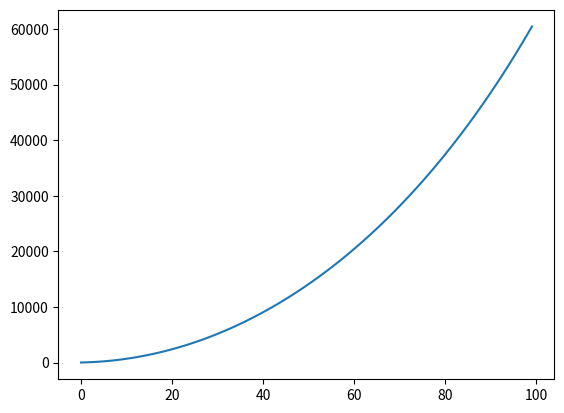

Recreate this plot in Python.
import math
import time
import json
import matplotlib.pyplot as plt

CONSTANTS = {
    "gravitationalAcceleration": 9.8,
    "coefficientOfDrag": 0.7,
    "initialVelocity": 0,
    "timestepSize": 1,
}

rocket_variables = {
    "currentAcceleration": 0,
    "currentVelocity": 0,
    "currentAltitude": 0,
    "currentMass": 100000,
    "currentMassFlowRate": 100,
}


def acceleration(
    mass_of_rocket,
    rocket_exhaust_speed,
    mass_of_fuel_used_this_timestep,
):
    term_1 = CONSTANTS["gravitationalAcceleration"]
    term_2 = (
        CONSTANTS["coefficientOfDrag"]
        * rocket_variables["currentVelocity"] ** 2
        / mass_of_rocket
    )
    term_3 = (
        rocket_exhaust_speed
        * mass_of_fuel_used_this_timestep
        / (mass_of_rocket * CONSTANTS["timestepSize"])
    )

    return term_1 + term_2 + term_3


def update_motion(acc):
    rocket_variables["currentAcceleration"] = acc
    rocket_variables["currentVelocity"] = (
        rocket_variables["currentVelocity"] + acc * CONSTANTS["timestepSize"]
    )
    rocket_variables["currentAltitude"] = (
        rocket_variables["currentAltitude"]
        + rocket_variables["currentVelocity"] * CONSTANTS["timestepSize"]
    )


if __name__ == "__main__":
    x = []
    y = []
    for i in range(100):
        x.append(i)
        acc = acceleration(
            rocket_variables["currentMass"],
            500,
            rocket_variables["currentMassFlowRate"],
        )
        rocket_variables["currentMass"] -= rocket_variables["currentMassFlowRate"]
        update_motion(acc)
        print(f'currentAltitude={rocket_variables["currentAltitude"]}')
        y.append(rocket_variables["currentAltitude"])

    plt.plot(x, y)
    plt.show()
